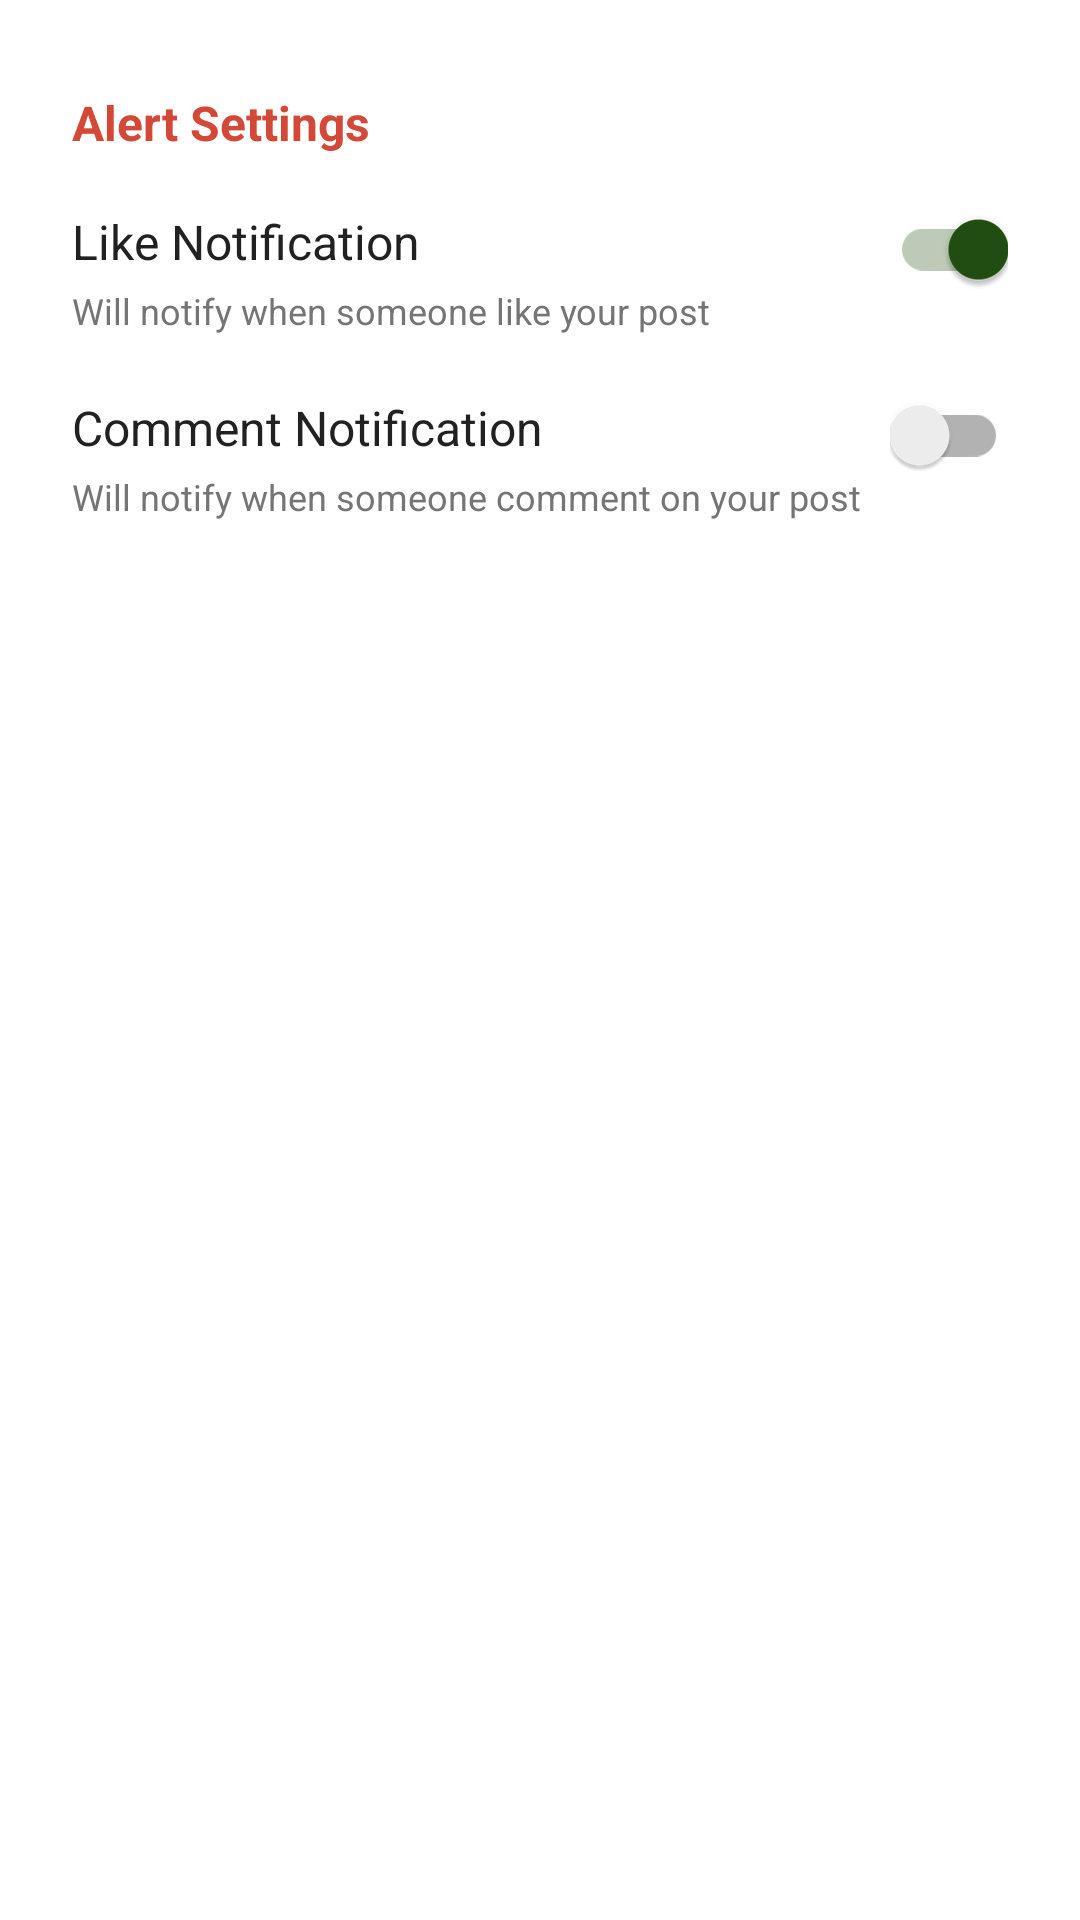

Android layout source for this screen:
<!-- AndroidManifest.xml: application theme AppTheme -->
<!-- res/layout/frag_settings_push_notification.xml -->
<?xml version="1.0" encoding="utf-8"?>
<LinearLayout xmlns:android="http://schemas.android.com/apk/res/android"
    android:layout_width="match_parent"
    android:layout_height="match_parent"
    android:layout_marginTop="?actionBarSize"
    android:background="@android:color/white"
    android:clickable="true"
    android:orientation="vertical"
    android:paddingLeft="24dp"
    android:paddingRight="24dp"
    android:paddingTop="30dp">

    

    <TextView
        android:layout_width="wrap_content"
        android:layout_height="wrap_content"
        android:layout_marginBottom="8dp"
        android:text="@string/alert_setting"
        android:textColor="@color/gplus_red"
        android:textSize="16sp"
        android:textStyle="bold" />

    <LinearLayout
        android:layout_width="match_parent"
        android:layout_height="wrap_content"
        android:baselineAligned="false"
        android:orientation="horizontal"
        android:paddingBottom="10dp"
        android:paddingTop="10dp">

        <LinearLayout
            android:layout_width="0dp"
            android:layout_height="wrap_content"
            android:layout_weight="1"
            android:orientation="vertical">

            <TextView
                android:layout_width="wrap_content"
                android:layout_height="wrap_content"
                android:layout_marginBottom="4dp"
                android:text="@string/like_notification"
                android:textSize="16sp" />

            <TextView
                android:layout_width="wrap_content"
                android:layout_height="wrap_content"
                android:text="Will notify when someone like your post"
                android:textColor="@color/colorTextSecondary"
                android:textSize="12sp" />

        </LinearLayout>

        <androidx.appcompat.widget.SwitchCompat
            android:id="@+id/frag_settings_push_noti_like_switch_view"
            android:layout_width="wrap_content"
            android:layout_height="wrap_content"
            android:checked="true" />

    </LinearLayout>

    

    <LinearLayout
        android:layout_width="match_parent"
        android:layout_height="wrap_content"
        android:baselineAligned="false"
        android:orientation="horizontal"
        android:paddingBottom="10dp"
        android:paddingTop="10dp">

        <LinearLayout
            android:layout_width="0dp"
            android:layout_height="wrap_content"
            android:layout_weight="1"
            android:orientation="vertical">

            <TextView
                android:layout_width="wrap_content"
                android:layout_height="wrap_content"
                android:layout_marginBottom="4dp"
                android:text="@string/comment_notification"
                android:textSize="16sp" />

            <TextView
                android:layout_width="wrap_content"
                android:layout_height="wrap_content"
                android:text="Will notify when someone comment on your post"
                android:textColor="@color/colorTextSecondary"
                android:textSize="12sp" />

        </LinearLayout>

        <androidx.appcompat.widget.SwitchCompat
            android:id="@+id/frag_settings_push_noti_comment_switch_view"
            android:layout_width="wrap_content"
            android:layout_height="wrap_content" />

    </LinearLayout>

</LinearLayout>
<!-- resources referenced by this layout -->
<resources>
  <color name="colorDivider">#BDBDBD</color>
  <color name="colorTextSecondary">#757575</color>
  <color name="gplus_red">#d34836</color>
  <color name="white">#FFFFFF</color>
  <string name="alert_setting">Alert Settings</string>
  <string name="comment_notification">Comment Notification</string>
  <string name="like_notification">Like Notification</string>
  <style name="AppTheme" parent="Theme.AppCompat.Light.NoActionBar">
          
          <item name="colorPrimary">@color/colorPrimary</item>
          <item name="colorPrimaryDark">@color/colorPrimaryDark</item>
          <item name="colorAccent">@color/colorAccent</item>
          <item name="android:textColor">@color/colorText</item>
          <item name="android:windowBackground">@null</item>
      </style>
  <color name="colorPrimary">#E84826</color>
  <color name="colorPrimaryDark">#E84826</color>
  <color name="colorAccent">#224e11</color>
  <color name="colorText">#212121</color>
</resources>
